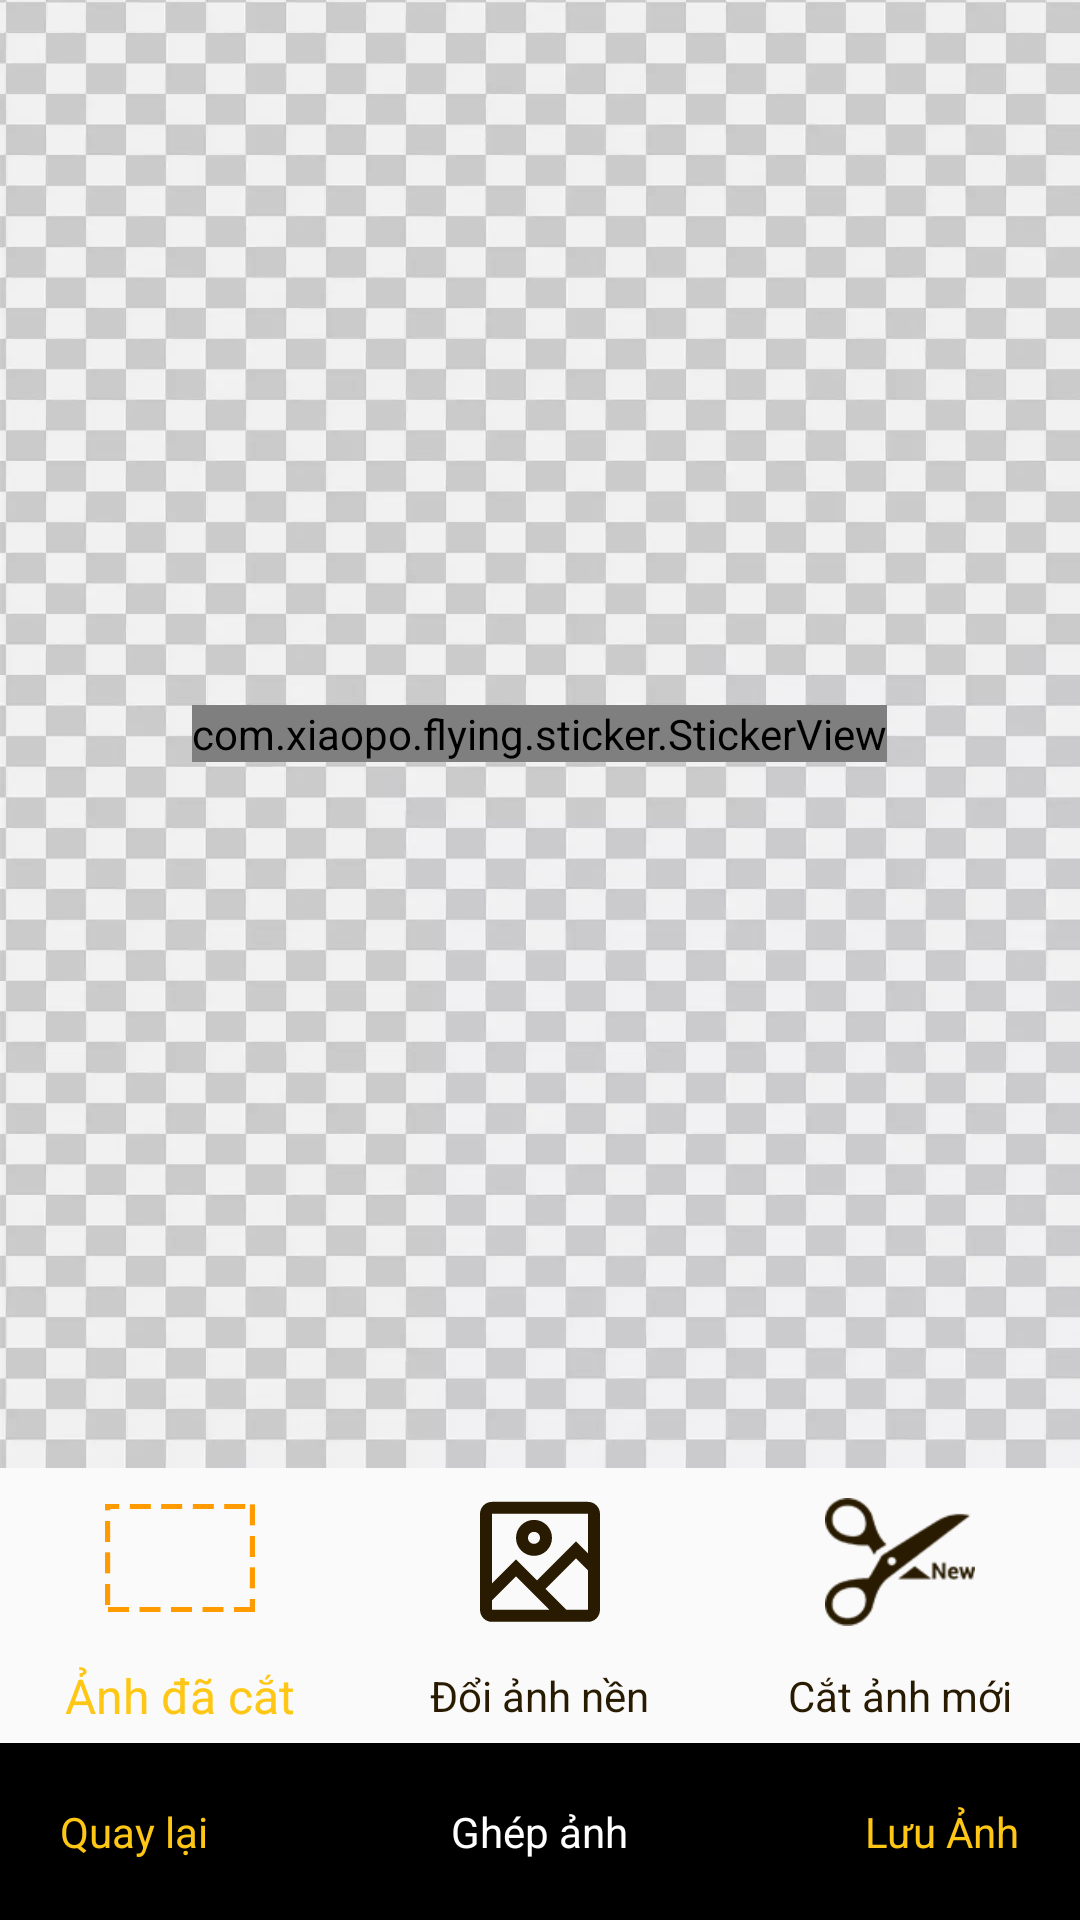

Layout XML and referenced resources for this Android screen:
<!-- AndroidManifest.xml: application theme AppTheme -->
<!-- res/layout/frag_paste.xml -->
<?xml version="1.0" encoding="utf-8"?>
<layout xmlns:android="http://schemas.android.com/apk/res/android"
    xmlns:app="http://schemas.android.com/apk/res-auto">
    <data>
        <variable
            name="viewmodel"
            type="com.example.cutandpasteimage.fragment.paste.PasteViewModel" />
    </data>
    <androidx.constraintlayout.widget.ConstraintLayout
        android:layout_width="match_parent"

        android:layout_height="match_parent">
        <RelativeLayout
            app:layout_constraintBottom_toTopOf="@+id/llFeature"
            app:layout_constraintEnd_toEndOf="parent"
            android:gravity="center"
            android:background="@drawable/bg_transparent"
            app:layout_constraintStart_toStartOf="parent"
            app:layout_constraintTop_toTopOf="parent"
            android:layout_width="match_parent"
            android:layout_height="0dp">

            <com.xiaopo.flying.sticker.StickerView
                android:id="@+id/sticker_view"
                android:layout_width="wrap_content"
                android:layout_height="wrap_content"
                android:layout_gravity="center"
                >
                
                <ImageView
                    android:id="@+id/ivBackground"
                    android:src="@drawable/ic_ads"
                    android:layout_width="wrap_content"
                    android:layout_height="wrap_content" />
            </com.xiaopo.flying.sticker.StickerView>
        </RelativeLayout>


        <LinearLayout
            android:id="@+id/llFeature"
            android:orientation="horizontal"
            android:gravity="center"
            app:layout_constraintLeft_toLeftOf="parent"
            app:layout_constraintRight_toRightOf="parent"
            app:layout_constraintBottom_toTopOf="@id/rlNavigate"
            android:layout_width="match_parent"
            android:layout_height="wrap_content">
            <LinearLayout
                android:id="@+id/btn_cuttuedimage"
                android:layout_width="0dp"
                android:gravity="center"
                android:padding="5dp"
                android:orientation="vertical"
                android:layout_weight="1"
                android:layout_height="wrap_content">
                <ImageView
                    android:src="@drawable/ic_cut_to_rectangle_yellow"
                    android:layout_width="50dp"
                    android:layout_height="50dp"/>
                <TextView
                    android:id="@+id/tvcutted"
                    android:text="@string/anhdacat"
                    android:layout_marginTop="10dp"
                    android:textSize="@dimen/textSizeMain"
                    android:textColor="@color/main_color"
                    android:layout_width="wrap_content"
                    android:layout_height="wrap_content"/>
            </LinearLayout>
            <LinearLayout
                android:id="@+id/btnChangeBG"
                android:layout_width="0dp"
                android:orientation="vertical"
                android:gravity="center"
                android:padding="5dp"
                android:layout_weight="1"
                android:layout_height="wrap_content">
                <ImageView
                    android:src="@drawable/ic_image"
                    app:tint="@color/color_nau"
                    android:layout_width="50dp"
                    android:layout_height="50dp"/>
                <TextView
                    android:id="@+id/tvChangeBG"
                    android:text="@string/doihinh"
                    android:layout_marginTop="10dp"
                    android:textSize="@dimen/textSizeSmall"
                    android:textColor="@color/color_nau"
                    android:layout_width="wrap_content"
                    android:layout_height="wrap_content"/>
            </LinearLayout>
            <LinearLayout
                android:id="@+id/btnCutnew"
                android:layout_width="0dp"
                android:orientation="vertical"
                android:layout_weight="1"
                android:padding="5dp"
                android:gravity="center"
                android:layout_height="wrap_content">
                <ImageView
                    android:src="@drawable/ic_cut_new"
                    app:tint="@color/color_nau"
                    android:layout_width="50dp"
                    android:layout_height="50dp"/>
                <TextView
                    android:id="@+id/tvcutNew"
                    android:text="@string/catmoi"
                    android:layout_marginTop="10dp"
                    android:textSize="@dimen/textSizeSmall"
                    android:textColor="@color/color_nau"
                    android:layout_width="wrap_content"
                    android:layout_height="wrap_content"/>
            </LinearLayout>
        </LinearLayout>
        <RelativeLayout
            android:id="@+id/rlNavigate"
            android:layout_width="match_parent"
            android:layout_height="wrap_content"
            android:background="@color/color_black"
            android:padding="10dp"
            app:layout_constraintBottom_toBottomOf="parent"
            app:layout_constraintEnd_toEndOf="parent"
            app:layout_constraintStart_toStartOf="parent">
            <TextView
                android:id="@+id/tvBack"
                android:text="@string/exit"
                android:padding="10dp"
                android:layout_alignParentLeft="true"
                android:textSize="@dimen/textSizeSmall"
                android:textColor="@color/main_color"
                android:layout_width="wrap_content"
                android:layout_height="wrap_content"/>
            <TextView
                android:id="@+id/tvGhepanh"
                android:text="@string/ghep"
                android:layout_centerInParent="true"
                android:textSize="@dimen/textSizeSmall"
                android:textColor="@color/color_white"
                android:layout_width="wrap_content"
                android:layout_height="wrap_content"/>
            <TextView
                android:id="@+id/tvSave"
                android:text="@string/savess"
                android:layout_alignParentRight="true"
                android:textSize="@dimen/textSizeSmall"
                android:padding="10dp"
                android:textColor="@color/main_color"
                android:layout_width="wrap_content"
                android:layout_height="wrap_content"/>
        </RelativeLayout>

    </androidx.constraintlayout.widget.ConstraintLayout>
</layout>
<!-- resources referenced by this layout -->
<resources>
  <color name="color_black">#000000</color>
  <color name="color_nau">#281B01</color>
  <color name="color_white">#FFFFFF</color>
  <color name="main_color">#ffc715</color>
  <dimen name="textSizeMain">16sp</dimen>
  <dimen name="textSizeSmall">14sp</dimen>
  <!-- drawable bg_transparent: webp bitmap (drawable, 25264 bytes) -->
  <!-- drawable ic_cut_new: png bitmap (drawable, 7097 bytes) -->
  <!-- drawable ic_cut_to_rectangle_yellow: png bitmap (drawable, 559 bytes) -->
  <!-- drawable ic_image (drawable) -->
  <vector xmlns:android="http://schemas.android.com/apk/res/android"
      android:width="25dp"
      android:height="25dp"
      android:viewportWidth="25"
      android:viewportHeight="25">
    <path
        android:pathData="M4.5,2.4785H20.5C21.6046,2.4785 22.5,3.3739 22.5,4.4784V20.4785C22.5,21.583 21.6046,22.4785 20.5,22.4785H4.5C3.3954,22.4785 2.5,21.583 2.5,20.4785V4.4784C2.5,3.3739 3.3954,2.4785 4.5,2.4785ZM4.5,4.4785V16.0642L8.5,12.0642L12,15.5643L18.5,9.0642L20.5,11.0642V4.4785H4.5ZM4.5,20.4785V18.8927L8.5,14.8927L14.0858,20.4785H4.5ZM20.5,20.4785H16.9142L13.4142,16.9785L18.5,11.8927L20.5,13.8926V20.4785ZM14.5,8.4784C14.5,6.8216 13.1569,5.4784 11.5,5.4784C9.8432,5.4784 8.5,6.8216 8.5,8.4784C8.5,10.1353 9.8432,11.4785 11.5,11.4785C13.1569,11.4785 14.5,10.1353 14.5,8.4784ZM10.5,8.4785C10.5,7.9262 10.9477,7.4785 11.5,7.4785C12.0523,7.4785 12.5,7.9262 12.5,8.4785C12.5,9.0307 12.0523,9.4785 11.5,9.4785C10.9477,9.4785 10.5,9.0307 10.5,8.4785Z"
        android:fillColor="#281B01"
        android:fillType="evenOdd"/>
  </vector>
  <string name="anhdacat">Ảnh đã cắt</string>
  <string name="catmoi">Cắt ảnh mới</string>
  <string name="doihinh">Đổi ảnh nền</string>
  <string name="exit">Quay lại</string>
  <string name="ghep">Ghép ảnh</string>
  <string name="savess">Lưu Ảnh</string>
  <style name="AppTheme" parent="Theme.AppCompat.Light.NoActionBar">
          
          <item name="colorPrimary">@color/colorPrimary</item>
          <item name="colorPrimaryDark">@color/colorPrimaryDark</item>
          <item name="colorAccent">@color/colorAccent</item>
      </style>
  <color name="colorPrimary">#6200EE</color>
  <color name="colorPrimaryDark">#3700B3</color>
  <color name="colorAccent">#03DAC5</color>
</resources>
